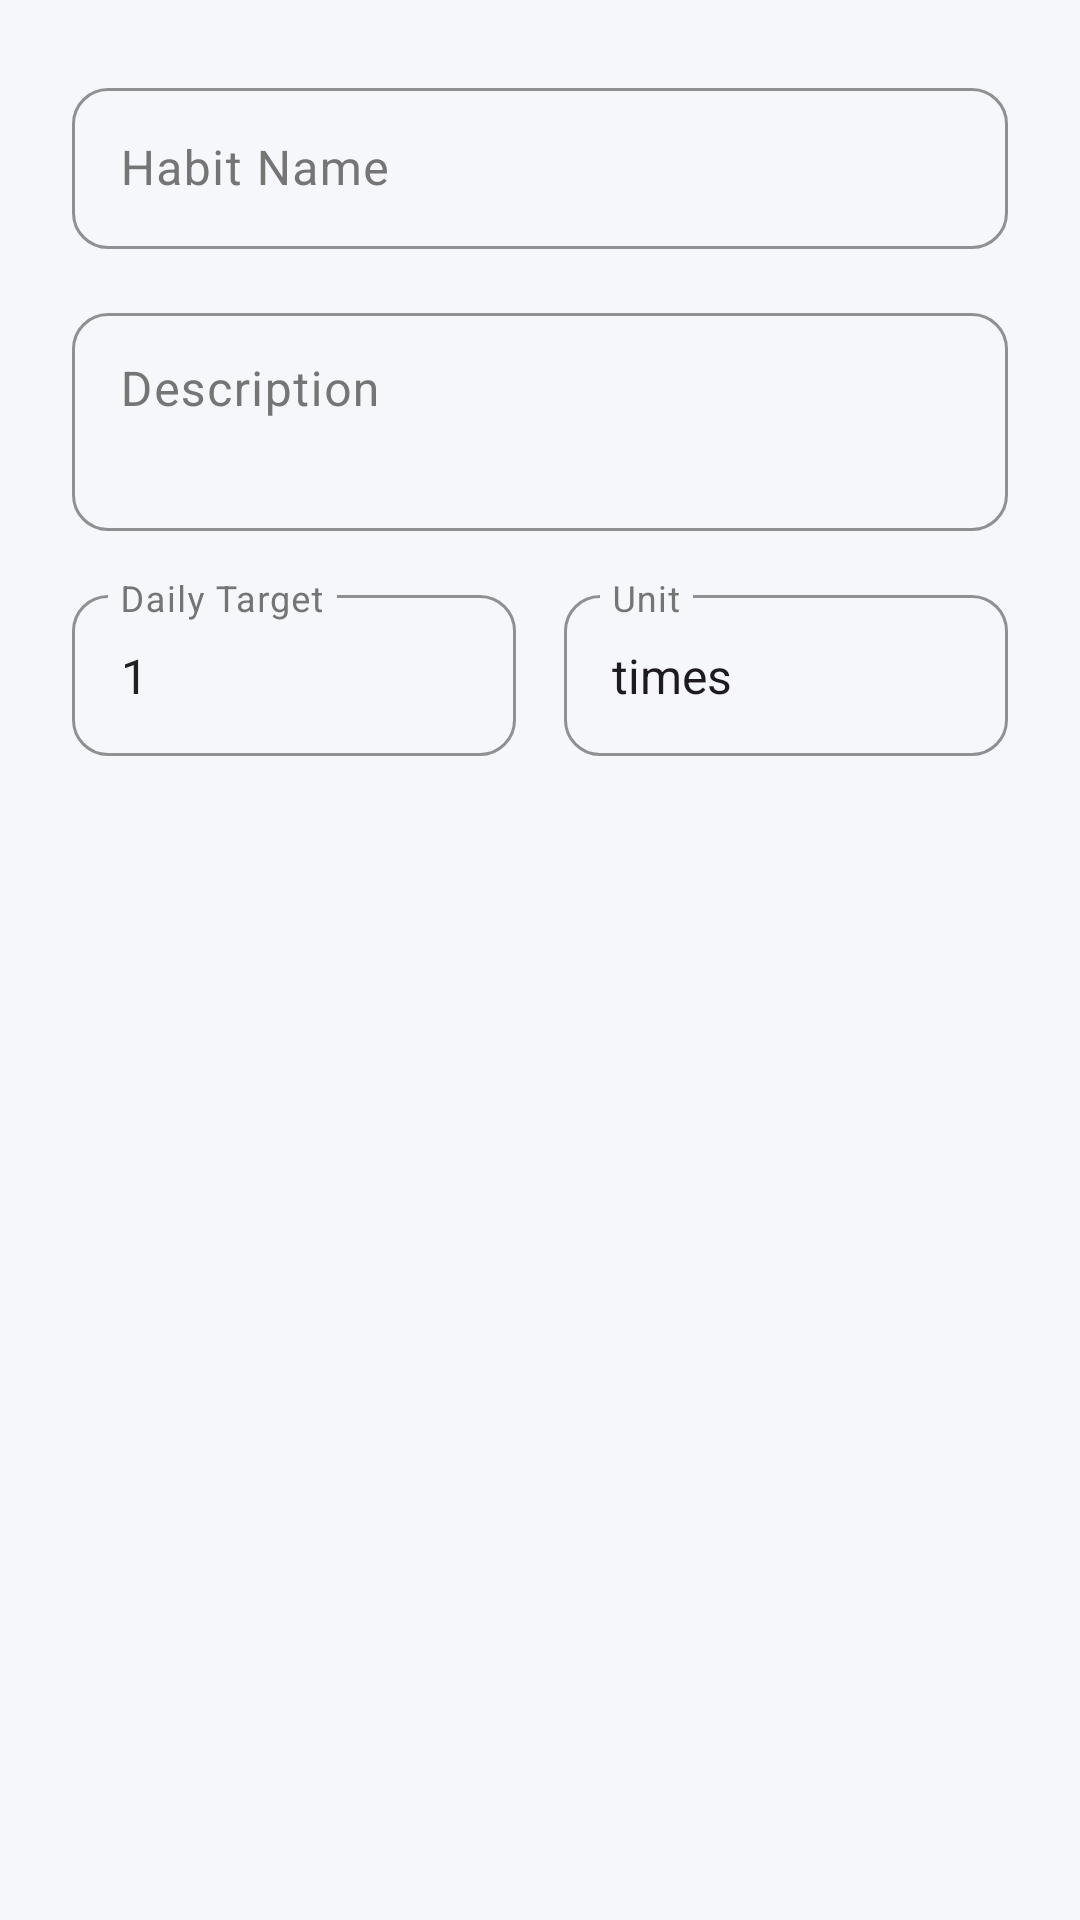

Android layout source for this screen:
<!-- AndroidManifest.xml: application theme Theme.WellnesMate -->
<!-- res/layout/dialog_add_habit.xml -->
<?xml version="1.0" encoding="utf-8"?>
<LinearLayout xmlns:android="http://schemas.android.com/apk/res/android"
    xmlns:app="http://schemas.android.com/apk/res-auto"
    android:layout_width="match_parent"
    android:layout_height="wrap_content"
    android:orientation="vertical"
    android:padding="24dp">

    <com.google.android.material.textfield.TextInputLayout
        android:layout_width="match_parent"
        android:layout_height="wrap_content"
        android:hint="@string/habit_name"
        app:boxBackgroundMode="outline"
        app:boxCornerRadiusTopStart="12dp"
        app:boxCornerRadiusTopEnd="12dp"
        app:boxCornerRadiusBottomStart="12dp"
        app:boxCornerRadiusBottomEnd="12dp"
        app:boxStrokeColor="@color/primary_green"
        app:hintTextColor="@color/primary_green"
        android:layout_marginBottom="16dp">

        <com.google.android.material.textfield.TextInputEditText
            android:id="@+id/et_habit_name"
            android:layout_width="match_parent"
            android:layout_height="wrap_content"
            android:inputType="textCapWords"
            android:maxLines="1"
            android:padding="16dp"
            android:textSize="16sp" />

    </com.google.android.material.textfield.TextInputLayout>

    <com.google.android.material.textfield.TextInputLayout
        android:layout_width="match_parent"
        android:layout_height="wrap_content"
        android:hint="@string/habit_description"
        app:boxBackgroundMode="outline"
        app:boxCornerRadiusTopStart="12dp"
        app:boxCornerRadiusTopEnd="12dp"
        app:boxCornerRadiusBottomStart="12dp"
        app:boxCornerRadiusBottomEnd="12dp"
        app:boxStrokeColor="@color/primary_green"
        app:hintTextColor="@color/primary_green"
        android:layout_marginBottom="16dp">

        <com.google.android.material.textfield.TextInputEditText
            android:id="@+id/et_habit_description"
            android:layout_width="match_parent"
            android:layout_height="wrap_content"
            android:inputType="textCapSentences|textMultiLine"
            android:maxLines="3"
            android:minLines="2"
            android:padding="16dp"
            android:textSize="16sp"
            android:gravity="top" />

    </com.google.android.material.textfield.TextInputLayout>

    <LinearLayout
        android:layout_width="match_parent"
        android:layout_height="wrap_content"
        android:orientation="horizontal"
        android:layout_marginBottom="16dp">

        <com.google.android.material.textfield.TextInputLayout
            android:layout_width="0dp"
            android:layout_height="wrap_content"
            android:layout_weight="1"
            android:layout_marginEnd="8dp"
            android:hint="@string/habit_target"
            app:boxBackgroundMode="outline"
            app:boxCornerRadiusTopStart="12dp"
            app:boxCornerRadiusTopEnd="12dp"
            app:boxCornerRadiusBottomStart="12dp"
            app:boxCornerRadiusBottomEnd="12dp"
            app:boxStrokeColor="@color/primary_green"
            app:hintTextColor="@color/primary_green">

            <com.google.android.material.textfield.TextInputEditText
                android:id="@+id/et_target_value"
                android:layout_width="match_parent"
                android:layout_height="wrap_content"
                android:inputType="number"
                android:maxLines="1"
                android:text="1"
                android:padding="16dp"
                android:textSize="16sp" />

        </com.google.android.material.textfield.TextInputLayout>

        <com.google.android.material.textfield.TextInputLayout
            android:layout_width="0dp"
            android:layout_height="wrap_content"
            android:layout_weight="1"
            android:layout_marginStart="8dp"
            android:hint="@string/habit_unit"
            app:boxBackgroundMode="outline"
            app:boxCornerRadiusTopStart="12dp"
            app:boxCornerRadiusTopEnd="12dp"
            app:boxCornerRadiusBottomStart="12dp"
            app:boxCornerRadiusBottomEnd="12dp"
            app:boxStrokeColor="@color/primary_green"
            app:hintTextColor="@color/primary_green">

            <AutoCompleteTextView
                android:id="@+id/spinner_unit"
                android:layout_width="match_parent"
                android:layout_height="wrap_content"
                android:inputType="none"
                android:text="times"
                android:padding="16dp"
                android:textSize="16sp"
                android:focusable="false"
                android:clickable="true" />

        </com.google.android.material.textfield.TextInputLayout>

    </LinearLayout>

    
    <com.google.android.material.chip.ChipGroup
        android:id="@+id/chip_group_units"
        android:layout_width="match_parent"
        android:layout_height="wrap_content"
        android:layout_marginBottom="16dp"
        app:singleLine="false"
        app:chipSpacingHorizontal="8dp"
        app:chipSpacingVertical="4dp"
        android:visibility="gone">

        <com.google.android.material.chip.Chip
            android:id="@+id/chip_times"
            style="@style/Widget.Material3.Chip.Assist"
            android:layout_width="wrap_content"
            android:layout_height="wrap_content"
            android:text="times"
            app:chipBackgroundColor="@color/chip_background_selector" />

        <com.google.android.material.chip.Chip
            android:id="@+id/chip_minutes"
            style="@style/Widget.Material3.Chip.Assist"
            android:layout_width="wrap_content"
            android:layout_height="wrap_content"
            android:text="minutes"
            app:chipBackgroundColor="@color/chip_background_selector" />

        <com.google.android.material.chip.Chip
            android:id="@+id/chip_hours"
            style="@style/Widget.Material3.Chip.Assist"
            android:layout_width="wrap_content"
            android:layout_height="wrap_content"
            android:text="hours"
            app:chipBackgroundColor="@color/chip_background_selector" />

        <com.google.android.material.chip.Chip
            android:id="@+id/chip_glasses"
            style="@style/Widget.Material3.Chip.Assist"
            android:layout_width="wrap_content"
            android:layout_height="wrap_content"
            android:text="glasses"
            app:chipBackgroundColor="@color/chip_background_selector" />

        <com.google.android.material.chip.Chip
            android:id="@+id/chip_steps"
            style="@style/Widget.Material3.Chip.Assist"
            android:layout_width="wrap_content"
            android:layout_height="wrap_content"
            android:text="steps"
            app:chipBackgroundColor="@color/chip_background_selector" />

        <com.google.android.material.chip.Chip
            android:id="@+id/chip_pages"
            style="@style/Widget.Material3.Chip.Assist"
            android:layout_width="wrap_content"
            android:layout_height="wrap_content"
            android:text="pages"
            app:chipBackgroundColor="@color/chip_background_selector" />

        <com.google.android.material.chip.Chip
            android:id="@+id/chip_km"
            style="@style/Widget.Material3.Chip.Assist"
            android:layout_width="wrap_content"
            android:layout_height="wrap_content"
            android:text="km"
            app:chipBackgroundColor="@color/chip_background_selector" />

    </com.google.android.material.chip.ChipGroup>

</LinearLayout>
<!-- resources referenced by this layout -->
<resources>
  <color name="primary_green">#FF4CAF50</color>
  <string name="habit_description">Description</string>
  <string name="habit_name">Habit Name</string>
  <string name="habit_target">Daily Target</string>
  <string name="habit_unit">Unit</string>
  <style name="Theme.WellnesMate" parent="Base.Theme.WellnesMate" />
  <style name="Base.Theme.WellnesMate" parent="Theme.Material3.DayNight.NoActionBar">
          
          <item name="colorPrimary">@color/primary</item>
          <item name="colorOnPrimary">@color/on_primary</item>
          <item name="colorPrimaryContainer">@color/primary_variant</item>
          <item name="colorOnPrimaryContainer">@color/on_primary</item>
          
          
          <item name="colorSecondary">@color/secondary</item>
          <item name="colorOnSecondary">@color/on_secondary</item>
          <item name="colorSecondaryContainer">@color/secondary_variant</item>
          <item name="colorOnSecondaryContainer">@color/on_secondary</item>
          
          
          <item name="colorError">@color/error</item>
          <item name="colorOnError">@color/on_error</item>
          
          
          <item name="android:colorBackground">@color/background</item>
          <item name="colorSurface">@color/surface</item>
          <item name="colorOnSurface">@color/text_primary</item>
          <item name="colorOnSurfaceVariant">@color/text_secondary</item>
          
          
          <item name="textAppearanceHeadline1">@style/TextAppearance.Material3.HeadlineLarge</item>
          <item name="textAppearanceHeadline2">@style/TextAppearance.Material3.HeadlineMedium</item>
          <item name="textAppearanceHeadline3">@style/TextAppearance.Material3.HeadlineSmall</item>
          <item name="textAppearanceSubtitle1">@style/TextAppearance.Material3.TitleMedium</item>
          <item name="textAppearanceSubtitle2">@style/TextAppearance.Material3.TitleSmall</item>
          <item name="textAppearanceBody1">@style/TextAppearance.Material3.BodyLarge</item>
          <item name="textAppearanceBody2">@style/TextAppearance.Material3.BodyMedium</item>
          <item name="textAppearanceButton">@style/TextAppearance.Material3.LabelLarge</item>
          <item name="textAppearanceCaption">@style/TextAppearance.Material3.LabelMedium</item>
          <item name="textAppearanceOverline">@style/TextAppearance.Material3.LabelSmall</item>
          
          
          <item name="shapeAppearanceSmallComponent">@style/ShapeAppearance.WellnesMate.Small</item>
          <item name="shapeAppearanceMediumComponent">@style/ShapeAppearance.WellnesMate.Medium</item>
          <item name="shapeAppearanceLargeComponent">@style/ShapeAppearance.WellnesMate.Large</item>
      </style>
  <color name="primary">#FF00897B</color>
  <color name="on_primary">#FFFFFFFF</color>
  <color name="primary_variant">#FF00695C</color>
  <color name="secondary">#FF5C6BC0</color>
  <color name="on_secondary">#FFFFFFFF</color>
  <color name="secondary_variant">#FF3949AB</color>
  <color name="error">#FFEF5350</color>
  <color name="on_error">#FFFFFFFF</color>
  <color name="background">#FFF5F7FA</color>
  <color name="surface">#FFFFFFFF</color>
  <color name="text_primary">#FF212121</color>
  <color name="text_secondary">#FF757575</color>
  <style name="ShapeAppearance.WellnesMate.Small" parent="ShapeAppearance.Material3.SmallComponent">
          <item name="cornerFamily">rounded</item>
          <item name="cornerSize">8dp</item>
      </style>
  <style name="ShapeAppearance.WellnesMate.Medium" parent="ShapeAppearance.Material3.MediumComponent">
          <item name="cornerFamily">rounded</item>
          <item name="cornerSize">12dp</item>
      </style>
  <style name="ShapeAppearance.WellnesMate.Large" parent="ShapeAppearance.Material3.LargeComponent">
          <item name="cornerFamily">rounded</item>
          <item name="cornerSize">16dp</item>
      </style>
</resources>
